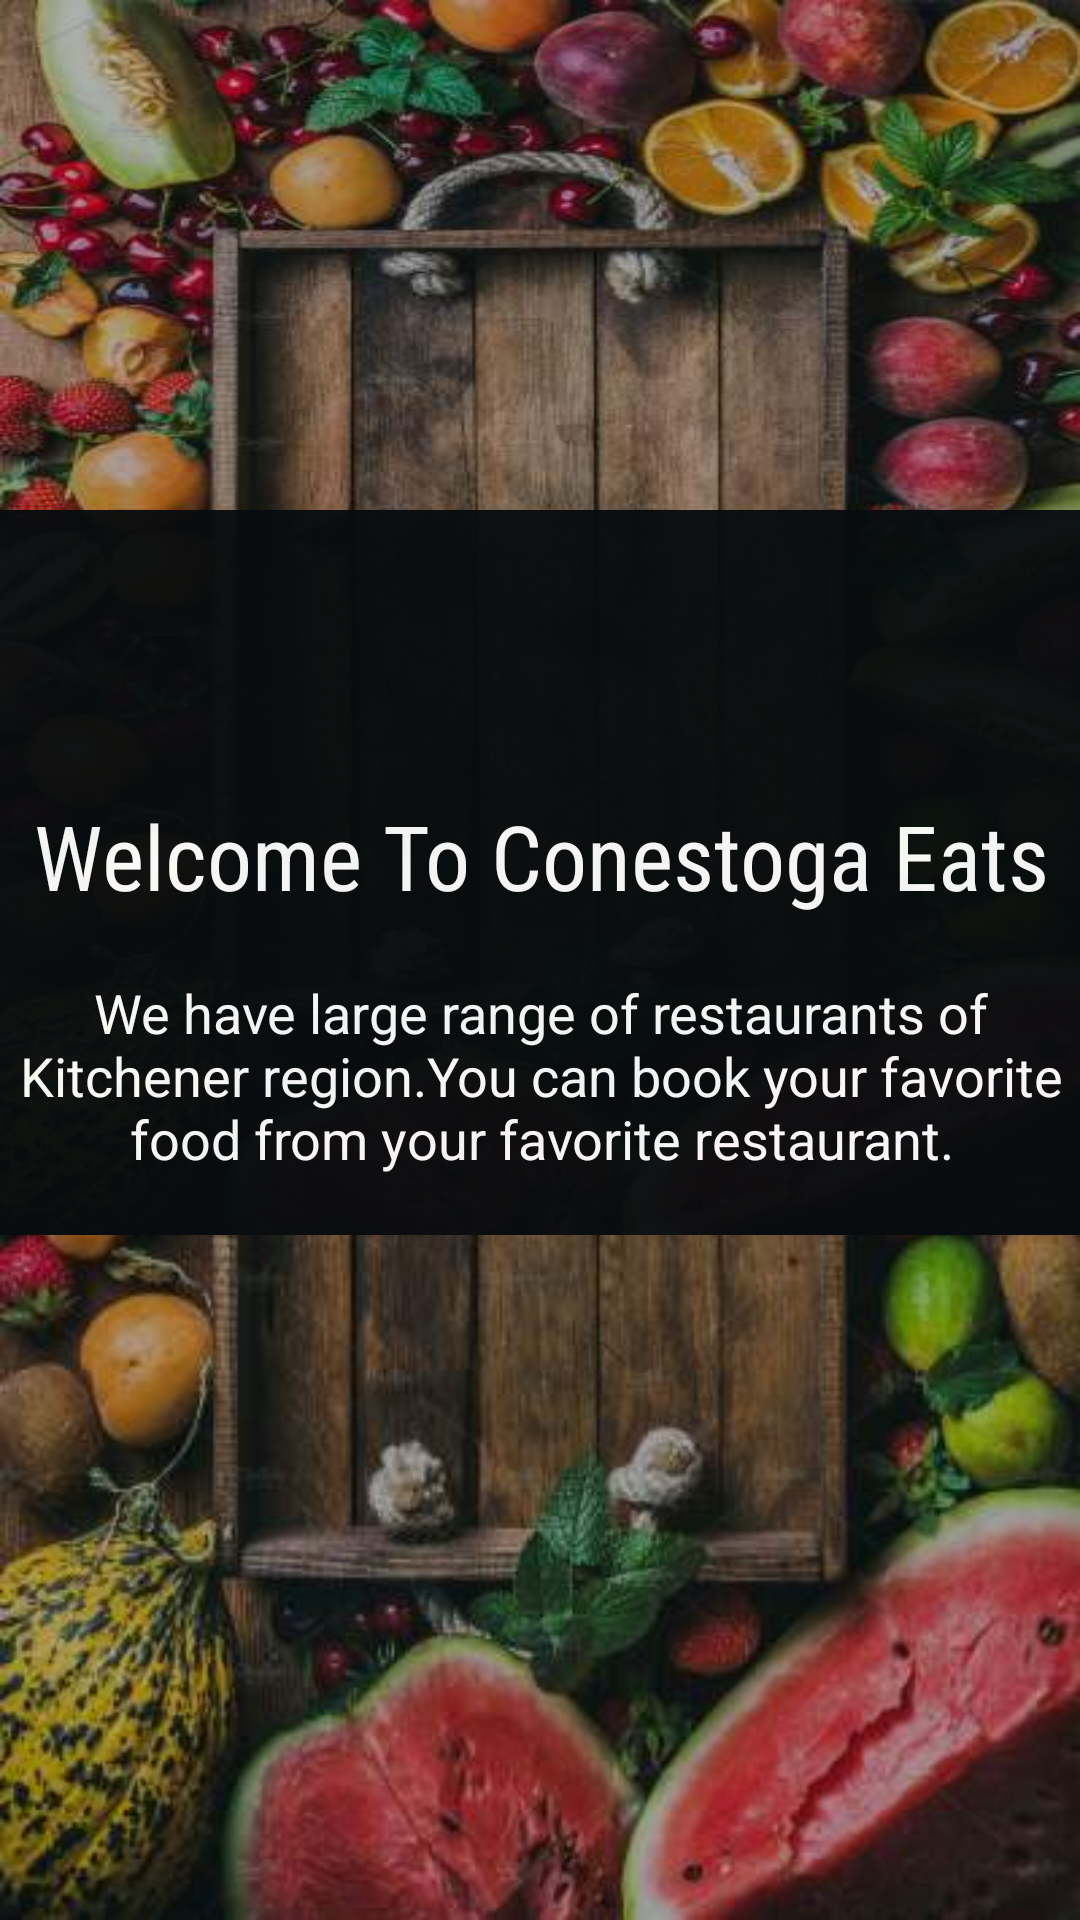

Reconstruct the res/layout file that produces this screen, plus the resources it refers to.
<!-- AndroidManifest.xml: application theme AppTheme -->
<!-- res/layout/home_fragment_layout.xml -->
<?xml version="1.0" encoding="utf-8"?>
<ScrollView xmlns:android="http://schemas.android.com/apk/res/android"
    xmlns:app="http://schemas.android.com/apk/res-auto"
    xmlns:tools="http://schemas.android.com/tools"
    android:layout_width="match_parent"
    android:layout_height="match_parent"
    android:background="@drawable/background">

    <android.support.constraint.ConstraintLayout xmlns:android="http://schemas.android.com/apk/res/android"
        xmlns:app="http://schemas.android.com/apk/res-auto"
        xmlns:tools="http://schemas.android.com/tools"
        android:layout_width="match_parent"
        android:layout_height="match_parent"
        android:background="@drawable/background">


        <FrameLayout
            android:layout_width="395dp"
            android:layout_height="wrap_content"
            android:layout_marginStart="8dp"
            android:layout_marginTop="170dp"
            android:layout_marginEnd="8dp"
            android:alpha="0.95"
            android:background="@drawable/background_shape"
            app:layout_constraintEnd_toEndOf="parent"
            app:layout_constraintStart_toStartOf="parent"
            app:layout_constraintTop_toTopOf="parent">

            <LinearLayout
                android:layout_width="match_parent"
                android:layout_height="wrap_content"
                android:orientation="vertical"
                android:padding="20dp">

                <ImageView
                    android:layout_width="60dp"
                    android:layout_height="60dp"
                    android:layout_gravity="center"
                    android:src="@drawable/icon" />

                <TextView
                    android:layout_width="match_parent"
                    android:layout_height="wrap_content"
                    android:layout_marginTop="15dp"
                    android:fontFamily="sans-serif-condensed"
                    android:gravity="center"
                    android:text="Welcome To Conestoga Eats"
                    android:textColor="#fff"
                    android:textSize="30dp" />

                <TextView
                    android:layout_width="match_parent"
                    android:layout_height="wrap_content"
                    android:layout_marginTop="20dp"
                    android:text="We have large range of restaurants of Kitchener region.You can book your favorite food from your favorite restaurant."
                    android:textAlignment="center"
                    android:textColor="#fff"
                    android:textSize="18dp" />

            </LinearLayout>


        </FrameLayout>

    </android.support.constraint.ConstraintLayout>
</ScrollView>
<!-- resources referenced by this layout -->
<resources>
  <!-- drawable background: jpg bitmap (drawable, 42551 bytes) -->
  <!-- drawable background_shape (drawable) -->
  <?xml version="1.0" encoding="utf-8"?>
  <shape xmlns:android="http://schemas.android.com/apk/res/android" android:shape="rectangle" >
      <corners
          android:radius="4dp"
          />
      <solid
          android:color="#080c0e"
          
          />
      <padding
          android:left="0dp"
          android:top="0dp"
          android:right="0dp"
          android:bottom="0dp"
          />
      
          
          
          
     
  </shape>
  <style name="AppTheme" parent="Theme.AppCompat.Light.DarkActionBar">
          
          <item name="colorPrimary">@color/colorPrimary</item>
          <item name="colorPrimaryDark">@color/colorPrimaryDark</item>
          <item name="colorAccent">@color/colorAccent</item>
      </style>
  <color name="colorPrimary">#000</color>
  <color name="colorPrimaryDark">#000</color>
  <color name="colorAccent">#5fb809</color>
</resources>
